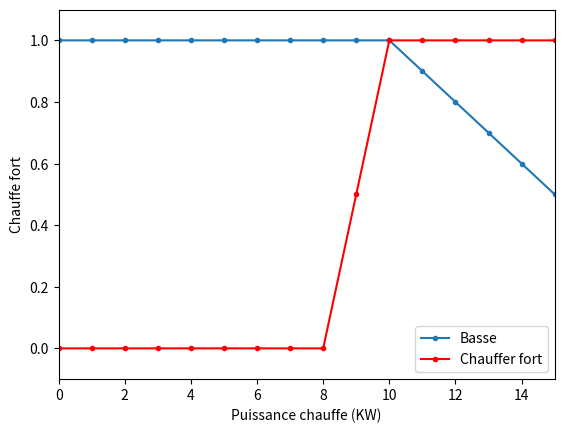

Here is the Python script that generated this plot:
"""
TP 1: approche de la logique floue
[redacted]
"""

import matplotlib.pyplot as plt

# The min included and max included temperature
minT = 0
maxT = 40
step = 1

# The range of temperature
temp = range(minT, maxT+1, step)



def low(t):
    """
    Fonction qui descrit les températures basses.
    @return facteur de température basse en fonction de la température t.
    """
    if (t <= 10):
        # low
        return 1.0
    elif (t > 10 and t < 20):
        # transition
        return 1.0 - (t-10)/10
    else:
        # not low
        return 0.0

def medium(t):
    """
    Fonction qui descrit les températures moyennes.
    @return facteur de température moyenne en fonction de la température t.
    """
    if (t <= 10 or t >= 30):
        # not medium
        return 0.0
    elif (t > 10 and t < 20):
        return (t-10)/10
    elif (t==20):
        return 1.0
    elif (t > 20 and t < 30):
        return 1.0 - (t-20)/10


def high(t):
    """
    Fonction qui descrit les températures hautes.
    @return facteur de température haute en fonction de la température t.
    """
    if (t <= 20):
        # not high
        return 0.0
    elif (t > 20 and t < 30):
        # transition
        return (t-20)/10
    else:
        # high
        return 1.0

def heatStrongly(p):
    """
    Fonction qui descrit si nous devons chauffer fort.
    @return facteur de "chauffer fort" en fonction de la puissance p.
    """
    if (p <= 8):
        # not strongly
        return 0.0
    elif (p > 8 and p < 10):
        # transition
        return (p-8)/2
    else:
        # strongly
        return 1.0

def solveHeatStrongly(y):
    """
    Resolution de la fonction affine heatStrongly(p).
    @return puissance chauffe (KW) en fonction du facteur de "chauffer fort" y.
    """
    if (y<0.0 or y>1.0):
        raise ValueError("La fonction ne peut varier que entre 0.0 et 1.0 sur l'axe des y.")
    return (y+4) * 2

def mmin(f1, f2, t):
    """
    Fonction min entre deux fonctions
    """
    return min(f1(t), f2(t))

def mmax(f1, f2, t):
    """
    Fonction max entre deux fonctions
    """
    return max(f1(t), f2(t))

def mamdani(t, p):
    """
    @param t temperature doit être fix lors des itération
    @param p puissance varie entre 0 et 15
    """
    factor = low(t)
    powerMax = solveHeatStrongly(factor)
    if (p >= powerMax):
        return factor
    else:
        return heatStrongly(p)




# MAIN
# ====

def main():
    lowArray = []
    mediumArray = []
    highArray = []
    mminLM = []
    mmaxMH = []

    heatArray = []
    mamdaniArray = []

    print(low(16))
    print(medium(16))
    print(high(16))

    for t in temp:
        lowArray.append(low(t))
        mediumArray.append(medium(t))
        highArray.append(high(t))
        mminLM.append(mmin(low, medium, t))
        mmaxMH.append(mmax(medium, high, t))

    for p in range(0, 16, 1):
        heatArray.append(heatStrongly(p))
        mamdaniArray.append(mamdani(12,p));

    plt.plot(lowArray, marker=".", label="Basse")
    #plt.plot(mediumArray, marker=".", label="Moyenne")
    #plt.plot(highArray, marker=".", label="Elevée")
    #plt.plot(mminLM, marker=".", label="Min", color="cyan")
    #plt.plot(mmaxMH, marker=".", label="Max", color="magenta")
    plt.xlabel('Température')
    plt.ylabel('Facteur')
    plt.axis([0, 40, -0.1, 1.1])
    plt.legend()
    plt.show()

    plt.plot(heatArray, marker=".", label="Chauffer fort", color="red")
    plt.xlabel('Puissance chauffe (KW)')
    plt.ylabel('Chauffe fort')
    plt.axis([0, 15, -0.1, 1.1])
    plt.legend()
    plt.show()



if __name__ == "__main__":
    main()
